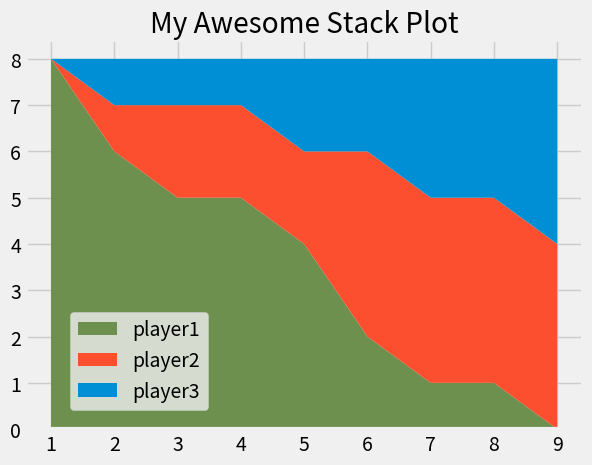

Source code (Python): (Note: this script raises an exception after producing the figure.)
from matplotlib import pyplot as plt

plt.style.use("fivethirtyeight")


minutes = [1, 2, 3, 4, 5, 6, 7, 8, 9]


player1 = [8, 6, 5, 5, 4, 2, 1, 1, 0]
player2 = [0, 1, 2, 2, 2, 4, 4, 4, 4]
player3 = [0, 1, 1, 1, 2, 2, 3, 3, 4]

labels = ['player1', 'player2', 'player3']
colors = ['#6d904f', '#fc4f30', '#008fd5']

plt.stackplot(minutes, player1, player2, player3, labels=labels, colors=colors)

plt.legend(loc=(0.08, 0.05))

plt.title("My Awesome Stack Plot")
plt.savefig("StackPlots/plot.png")
plt.tight_layout()
plt.show()


# Colors:
# Blue = #008fd5
# Red = #fc4f30
# Yellow = #e5ae37
# Green = #6d904f